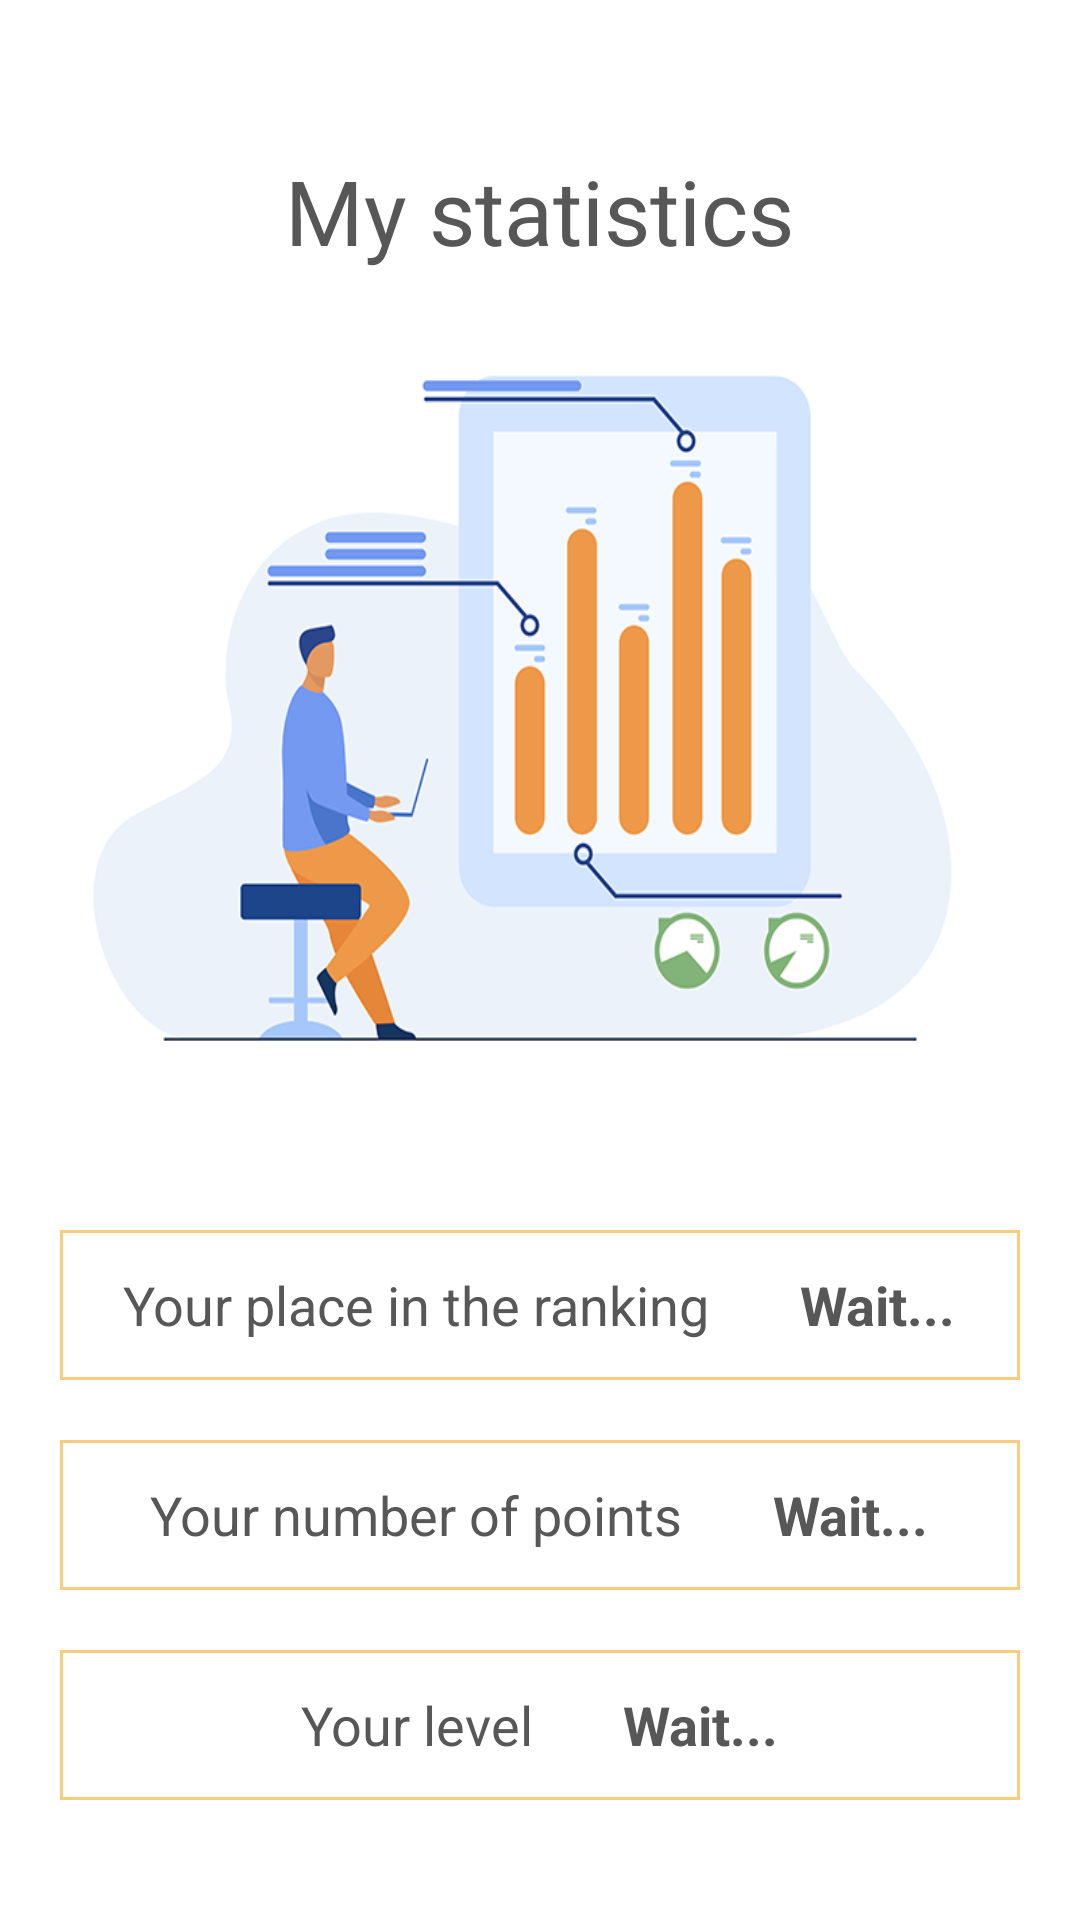

This screen was rendered from an Android layout file. Write that file and the resources it references.
<!-- AndroidManifest.xml: application theme Theme.LearnWordsApp -->
<!-- res/layout/fragment_statistics.xml -->
<?xml version="1.0" encoding="utf-8"?>
<FrameLayout xmlns:android="http://schemas.android.com/apk/res/android"
    xmlns:tools="http://schemas.android.com/tools"
    android:layout_width="match_parent"
    android:layout_height="match_parent"
    android:background="@color/backgroundWhite"
    tools:context=".StatisticsFragment">

    <RelativeLayout
        android:layout_width="match_parent"
        android:layout_height="match_parent"
        android:background="@color/backgroundWhite"
        android:gravity="center_horizontal">

        <TextView
            android:layout_width="wrap_content"
            android:layout_height="wrap_content"
            android:layout_centerHorizontal="true"
            android:layout_marginTop="50dp"
            android:fontFamily="@font/lato"
            android:text="@string/statistics_title"
            android:textColor="@color/darkGray"
            android:textSize="30sp" />

        <ImageView
            android:layout_width="match_parent"
            android:layout_height="280dp"
            android:layout_marginTop="100dp"
            android:background="@drawable/statistics" />

    </RelativeLayout>

    <LinearLayout
        android:layout_width="match_parent"
        android:layout_height="50dp"
        android:layout_marginStart="20dp"
        android:layout_marginTop="410dp"
        android:layout_marginEnd="20dp"
        android:background="@drawable/shape_statistics"
        android:gravity="center">

        <TextView
            android:layout_width="wrap_content"
            android:layout_height="wrap_content"
            android:layout_gravity="center_vertical"
            android:text="@string/place_ranking"
            android:textColor="@color/darkGray"
            android:textSize="18sp" />

        <TextView
            android:id="@+id/placeTxt"
            android:layout_width="wrap_content"
            android:layout_height="wrap_content"
            android:layout_gravity="center_vertical"
            android:layout_marginStart="30dp"
            android:text="Wait..."
            android:textColor="@color/darkGray"
            android:textSize="18sp"
            android:textStyle="bold" />

    </LinearLayout>

    <LinearLayout
        android:layout_width="match_parent"
        android:layout_height="50dp"
        android:layout_marginStart="20dp"
        android:layout_marginTop="480dp"
        android:layout_marginEnd="20dp"
        android:background="@drawable/shape_statistics"
        android:gravity="center">

        <TextView
            android:layout_width="wrap_content"
            android:layout_height="wrap_content"
            android:layout_gravity="center_vertical"
            android:text="@string/number_points"
            android:textColor="@color/darkGray"
            android:textSize="18sp" />

        <TextView
            android:id="@+id/scoreTxt"
            android:layout_width="wrap_content"
            android:layout_height="wrap_content"
            android:layout_gravity="center_vertical"
            android:layout_marginStart="30dp"
            android:text="Wait..."
            android:textColor="@color/darkGray"
            android:textSize="18sp"
            android:textStyle="bold" />
    </LinearLayout>

    <LinearLayout
        android:layout_width="match_parent"
        android:layout_height="50dp"
        android:layout_marginStart="20dp"
        android:layout_marginTop="550dp"
        android:layout_marginEnd="20dp"
        android:background="@drawable/shape_statistics"
        android:gravity="center">

        <TextView
            android:layout_width="wrap_content"
            android:layout_height="wrap_content"
            android:layout_gravity="center_vertical"
            android:text="@string/your_level"
            android:textColor="@color/darkGray"
            android:textSize="18sp" />

        <TextView
            android:id="@+id/levelTxt"
            android:layout_width="wrap_content"
            android:layout_height="wrap_content"
            android:layout_gravity="center_vertical"
            android:layout_marginStart="30dp"
            android:text="Wait..."
            android:textColor="@color/darkGray"
            android:textSize="18sp"
            android:textStyle="bold" />
    </LinearLayout>

</FrameLayout>
<!-- resources referenced by this layout -->
<resources>
  <color name="backgroundWhite">#FFFFFF</color>
  <color name="darkGray">#575757</color>
  <!-- drawable shape_statistics (drawable) -->
  <?xml version="1.0" encoding="utf-8"?>
  <shape android:shape="rectangle" xmlns:android="http://schemas.android.com/apk/res/android">
  
      <stroke android:width="1dp" android:color="@color/yellow"/>
  
  </shape>
  <!-- drawable statistics: png bitmap (drawable, 48209 bytes) -->
  <string name="number_points">Your number of points</string>
  <string name="place_ranking">Your place in the ranking</string>
  <string name="statistics_title">My statistics</string>
  <string name="your_level">Your level</string>
  <style name="Theme.LearnWordsApp" parent="Theme.MaterialComponents.DayNight.NoActionBar">
          
  
  
          <item name="colorOnPrimary">@color/backgroundWhite</item>
          
  
  
  
          
          <item name="android:navigationBarColor">@color/backgroundWhite</item>
          <item name="android:statusBarColor" tools:targetApi="l">?attr/colorOnBackground</item>
          
      </style>
  <color name="yellow">#F7CC7E</color>
</resources>
